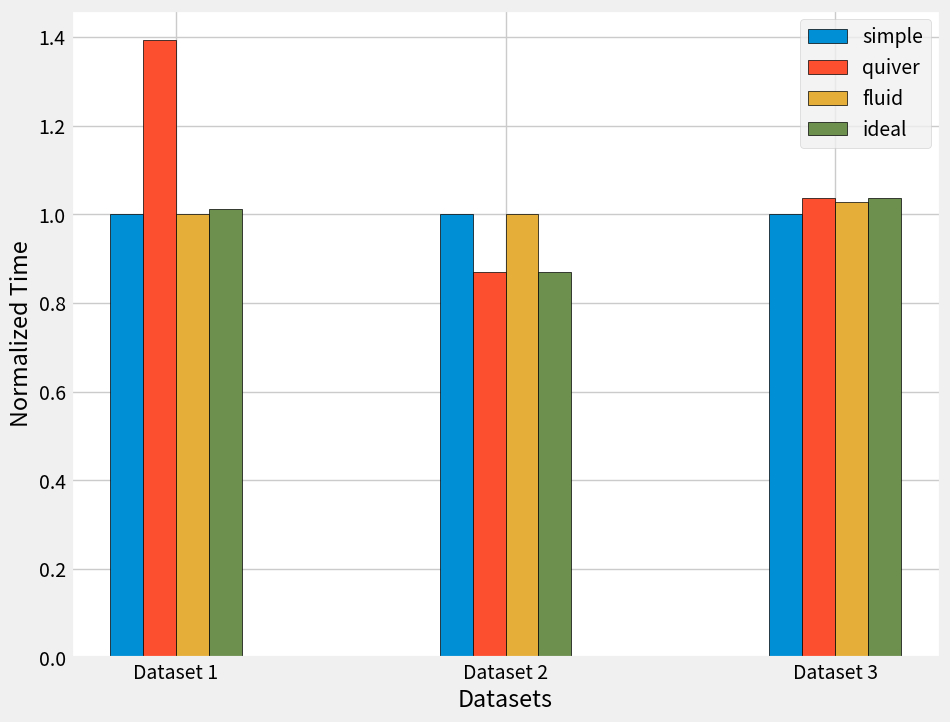

This figure's Python source:
import matplotlib.pyplot as plt

# Updated data from the image
dataset1 = {'simple': 5*60+52, 'quiver': 8*60+10, 'fluid': 5*60+52, 'ideal': 5*60+56}
dataset2 = {'simple': 4*60+5, 'quiver': 3*60+33, 'fluid': 4*60+5, 'ideal': 3*60+33}
dataset3 = {'simple': 24*60+43, 'quiver': 25*60+37, 'fluid': 25*60+25, 'ideal': 25*60+37}

# Convert to minutes
dataset1 = {k: v/60 for k, v in dataset1.items()}
dataset2 = {k: v/60 for k, v in dataset2.items()}
dataset3 = {k: v/60 for k, v in dataset3.items()}

# Normalize all datasets by the 'simple' time
simple_time_dataset1 = dataset1['simple']
simple_time_dataset2 = dataset2['simple']
simple_time_dataset3 = dataset3['simple']

dataset1 = {k: v/simple_time_dataset1 for k, v in dataset1.items()}
dataset2 = {k: v/simple_time_dataset2 for k, v in dataset2.items()}
dataset3 = {k: v/simple_time_dataset3 for k, v in dataset3.items()}

# Get lists
simple = [dataset1['simple'], dataset2['simple'], dataset3['simple']]
quiver = [dataset1['quiver'], dataset2['quiver'], dataset3['quiver']]
fluid = [dataset1['fluid'], dataset2['fluid'], dataset3['fluid']]
ideal = [dataset1['ideal'], dataset2['ideal'], dataset3['ideal']]

# Print lists for reference
print("simple (normalized):", simple)
print("quiver (normalized):", quiver)
print("fluid (normalized):", fluid)
print("ideal (normalized):", ideal)

plt.style.use("fivethirtyeight")
plt.rcParams.update({'font.size': 14})  # 调整字体大小以确保可读性
fig, ax = plt.subplots(figsize=(10, 8))

# Plot the bar chart
labels = ['Dataset 1', 'Dataset 2', 'Dataset 3']
x = range(len(labels))

width = 0.1

plt.bar(x, simple, width=width, label='simple', align='center', edgecolor='black')
plt.bar([i + width for i in x], quiver, width=width, label='quiver', align='center', edgecolor='black')
plt.bar([i + width*2 for i in x], fluid, width=width, label='fluid', align='center', edgecolor='black')
plt.bar([i + width*3 for i in x], ideal, width=width, label='ideal', align='center', edgecolor='black')

plt.xlabel('Datasets')
plt.ylabel('Normalized Time')
plt.xticks([i + width*1.5 for i in x], labels)
plt.legend()

ax.set_facecolor('white')  # 设置绘图区域的背景色为白色
fig.patch.set_facecolor('white')  # 设置整个图形的背景色为白色
plt.savefig('allocation_time.pdf', facecolor='white', bbox_inches='tight')

plt.show()
